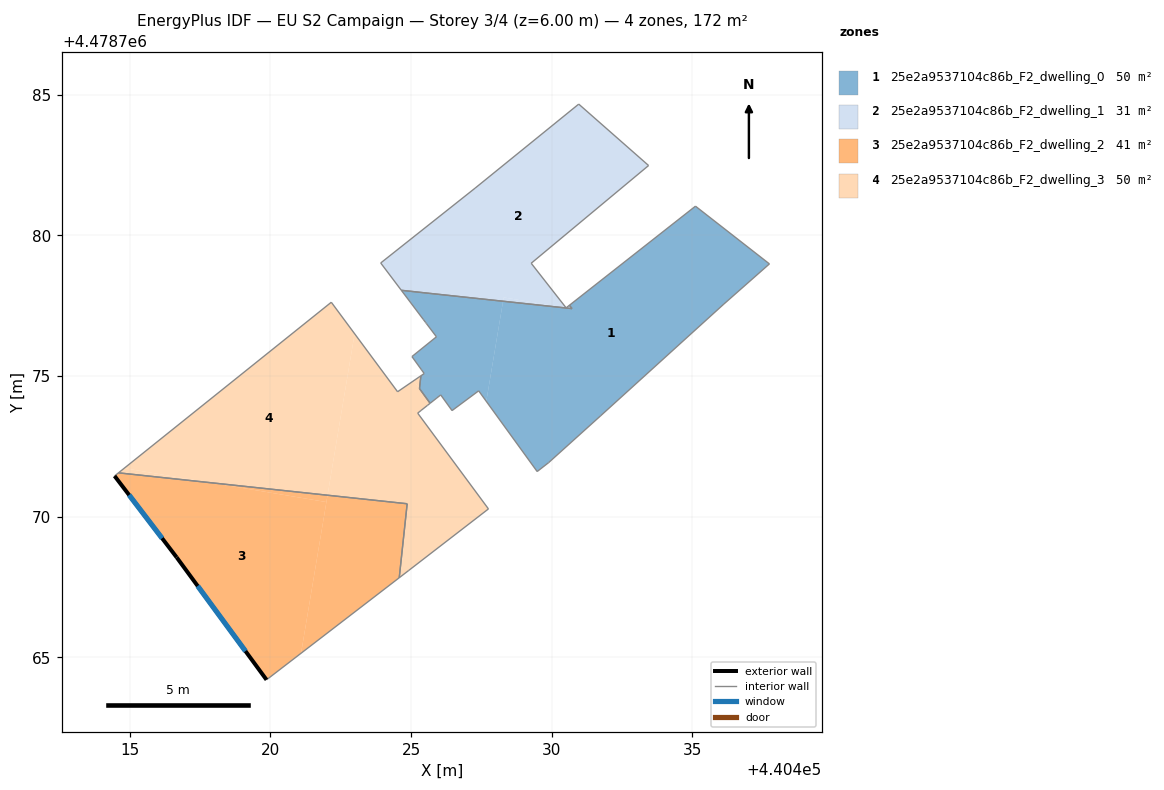
=== STOREY PLAN SPEC (per zone: floor XY polygon, exterior-wall plan segments, windows/doors) ===
zone 1: 25e2a9537104c86b_F2_dwelling_0  (50.1 m²)
  floor: (440437.74, 4478778.99) (440436.12, 4478777.56) (440431.74, 4478773.59) (440429.89, 4478771.93) (440429.48, 4478771.61) (440427.68, 4478774.10) (440428.27, 4478777.66) (440430.72, 4478777.40) (440430.63, 4478777.52) (440435.11, 4478781.04)
  floor: (440428.27, 4478777.66) (440427.68, 4478774.10) (440427.40, 4478774.48) (440426.46, 4478773.77) (440426.05, 4478774.33) (440425.91, 4478774.22) (440425.68, 4478774.04) (440425.37, 4478774.46) (440425.30, 4478774.56) (440425.35, 4478775.00) (440425.35, 4478775.01) (440425.47, 4478775.09) (440425.03, 4478775.70) (440425.90, 4478776.40) (440425.54, 4478776.88) (440425.52, 4478776.90) (440425.51, 4478776.92) (440424.66, 4478778.05)
  interior walls: 24
zone 2: 25e2a9537104c86b_F2_dwelling_1  (30.8 m²)
  floor: (440433.45, 4478782.49) (440429.27, 4478779.01) (440430.51, 4478777.43) (440428.29, 4478777.80) (440428.27, 4478777.66) (440425.67, 4478777.94) (440424.65, 4478778.05) (440423.92, 4478779.02) (440427.28, 4478781.68) (440430.96, 4478784.67)
  floor: (440430.63, 4478777.52) (440430.72, 4478777.40) (440428.27, 4478777.66) (440428.29, 4478777.80) (440430.51, 4478777.43)
  interior walls: 11
zone 3: 25e2a9537104c86b_F2_dwelling_2  (41.2 m²)
  floor: (440421.99, 4478770.52) (440421.09, 4478765.15) (440419.86, 4478764.20) (440416.66, 4478768.56) (440414.46, 4478771.45) (440414.60, 4478771.56) (440417.90, 4478771.21)
  floor: (440424.86, 4478770.46) (440424.58, 4478767.83) (440421.09, 4478765.15) (440422.03, 4478770.77)
  floor: (440422.03, 4478770.77) (440421.99, 4478770.52) (440417.90, 4478771.21)
  exterior wall: (440416.66, 4478768.56) – (440419.86, 4478764.20)  [5.4 m]
    window: (440417.41, 4478767.54) – (440419.11, 4478765.22)  [4.6 m²]
  exterior wall: (440414.46, 4478771.45) – (440416.66, 4478768.56)  [3.6 m]
    window: (440414.97, 4478770.77) – (440416.15, 4478769.23)  [3.1 m²]
  interior walls: 4
zone 4: 25e2a9537104c86b_F2_dwelling_3  (49.9 m²)
  floor: (440425.09, 4478774.84) (440425.37, 4478774.46) (440425.68, 4478774.03) (440425.64, 4478774.00) (440425.59, 4478773.96) (440425.35, 4478773.78) (440425.24, 4478773.68) (440427.75, 4478770.28) (440424.92, 4478768.09) (440424.58, 4478767.83) (440424.86, 4478770.46) (440422.03, 4478770.77) (440422.99, 4478776.51) (440424.52, 4478774.44)
  floor: (440422.16, 4478777.63) (440422.99, 4478776.51) (440422.03, 4478770.77) (440417.90, 4478771.21) (440414.80, 4478771.73)
  floor: (440425.35, 4478775.01) (440425.30, 4478774.56) (440425.37, 4478774.46) (440425.09, 4478774.84)
  floor: (440417.90, 4478771.21) (440414.60, 4478771.56) (440414.80, 4478771.73)
  interior walls: 13

=== DERIVED (storey summary) ===
Building: EU S2 Campaign
Storey: 3 of 4  (floor level z = 6.00 m)
Storey gross floor area: 172.1 m²
Zones on this storey: 4
  - 25e2a9537104c86b_F2_dwelling_0: floor 50.1 m²
  - 25e2a9537104c86b_F2_dwelling_1: floor 30.8 m²
  - 25e2a9537104c86b_F2_dwelling_2: floor 41.2 m²; exterior wall 9.0 m (27.1 m²); 2 window(s) 7.7 m²; WWR 28.3%
  - 25e2a9537104c86b_F2_dwelling_3: floor 49.9 m²
Zone adjacency (shared interzone walls):
  - 25e2a9537104c86b_F2_dwelling_0 ↔ 25e2a9537104c86b_F2_dwelling_1
  - 25e2a9537104c86b_F2_dwelling_0 ↔ 25e2a9537104c86b_F2_dwelling_3
  - 25e2a9537104c86b_F2_dwelling_2 ↔ 25e2a9537104c86b_F2_dwelling_3